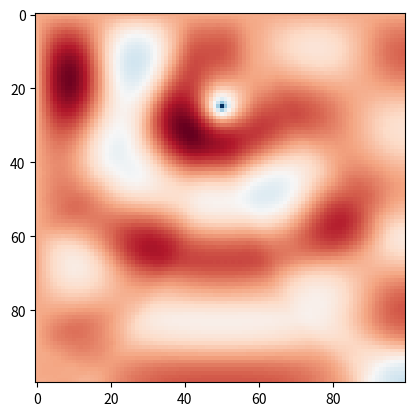

Generate this figure with matplotlib:
%matplotlib inline
import numpy as np
import matplotlib.pyplot as plt

def simulate():
    nx, ny = 100, 100
    ez = np.zeros((nx, ny))
    hx = np.zeros((nx, ny))
    hy = np.zeros((nx, ny))
    
    for t in range(200):
        hx[:, :-1] -= 0.5 * (ez[:, 1:] - ez[:, :-1])
        hy[:-1, :] += 0.5 * (ez[1:, :] - ez[:-1, :])
        ez[1:, 1:] += 0.5 * ((hy[1:, 1:] - hy[:-1, 1:]) - (hx[1:, 1:] - hx[1:, :-1]))
        
        # Source
        ez[nx//4, ny//2] = np.sin(0.1 * t)
        
    plt.imshow(ez, cmap='RdBu')
    plt.savefig("fdtd.png")

if __name__ == '__main__': simulate()
